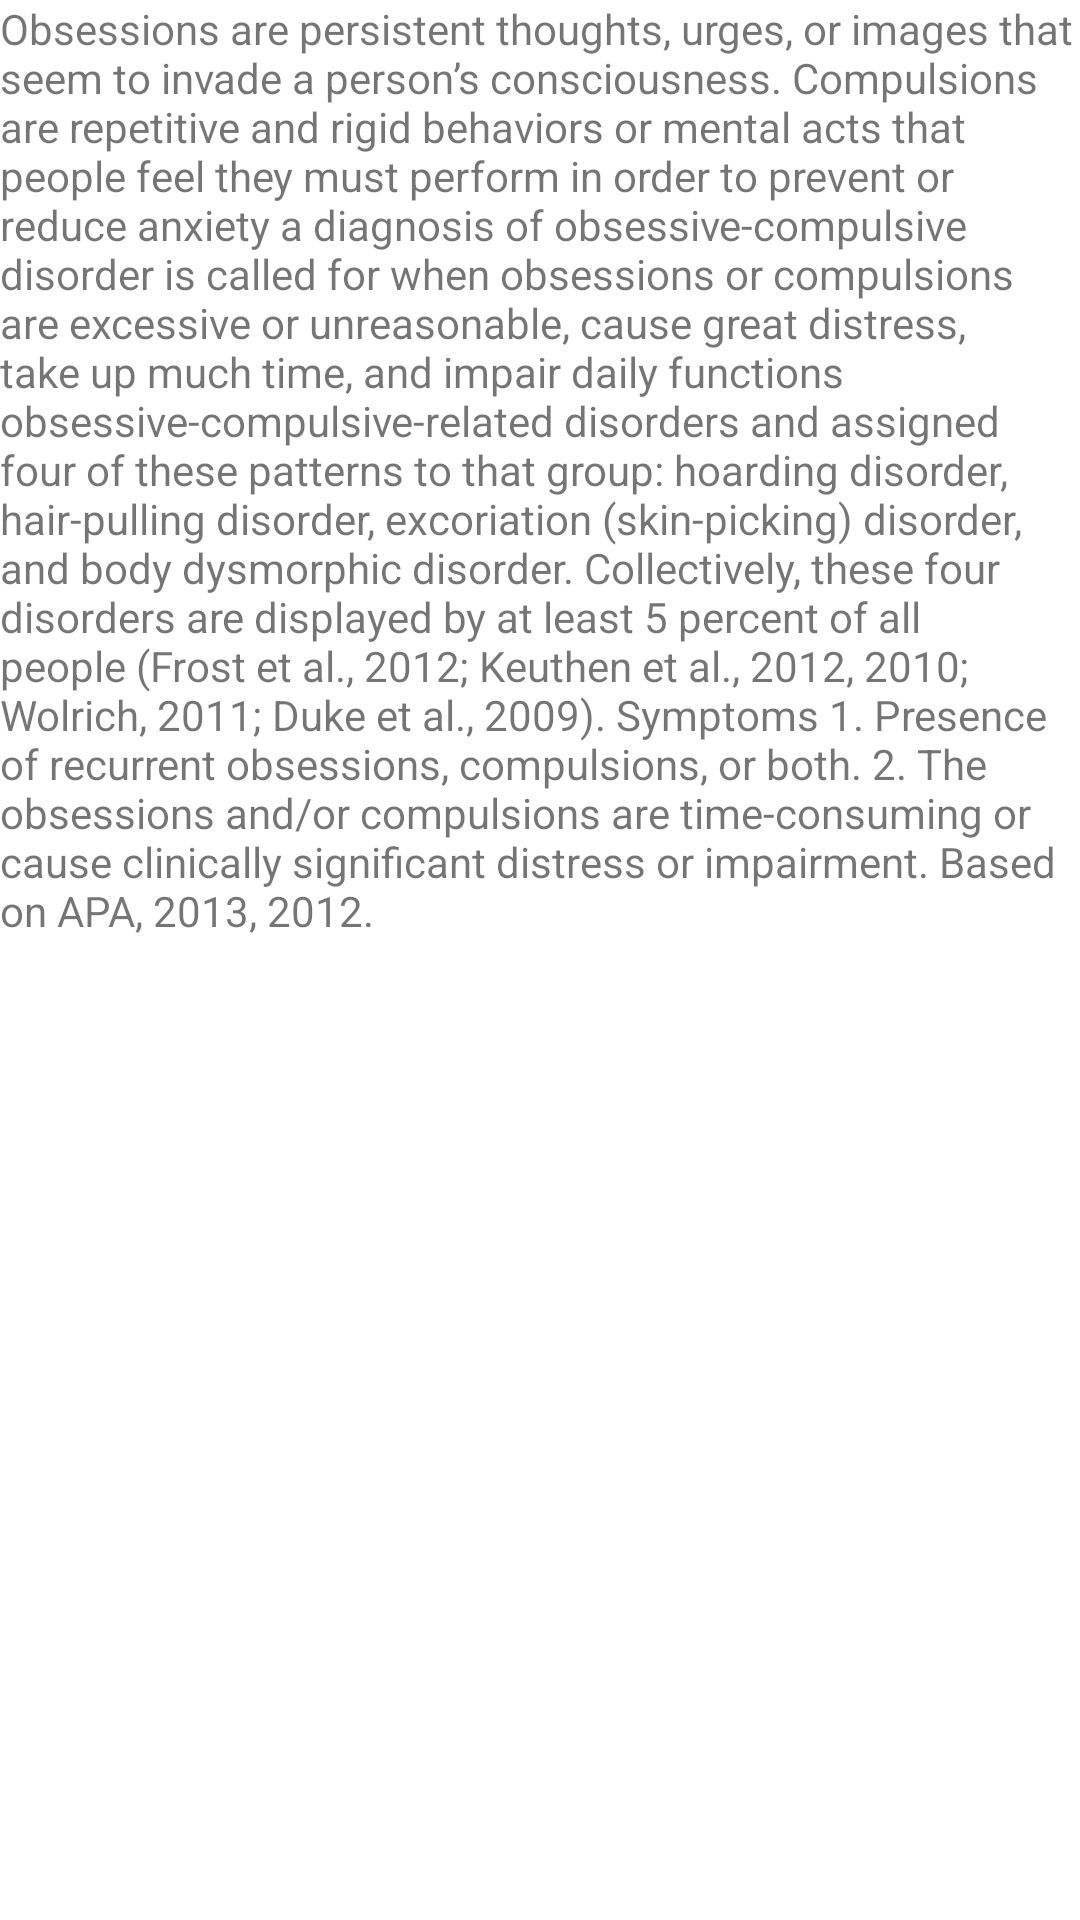

Layout XML and referenced resources for this Android screen:
<!-- AndroidManifest.xml: application theme Theme.MentalHealthPro -->
<!-- res/layout/fragment_obsessing_compulsive.xml -->
<?xml version="1.0" encoding="utf-8"?>
<FrameLayout xmlns:android="http://schemas.android.com/apk/res/android"
    xmlns:tools="http://schemas.android.com/tools"
    android:layout_width="match_parent"
    android:layout_height="match_parent"
    tools:context=".ObsessingCompulsive">

    
    <TextView
        android:layout_width="match_parent"
        android:layout_height="match_parent"
        android:text="@string/obsessive" />

</FrameLayout>
<!-- resources referenced by this layout -->
<resources>
  <string name="obsessive">Obsessions are persistent thoughts, urges, or images that seem to invade a person’s consciousness. Compulsions are repetitive and rigid behaviors or mental acts that people feel they must perform in order to prevent or reduce anxiety a diagnosis of obsessive-compulsive disorder is called for when obsessions or compulsions are excessive or unreasonable, cause great distress, take up much time, and impair daily functions obsessive-compulsive-related disorders and assigned four of these patterns to that group: hoarding disorder, hair-pulling disorder, excoriation (skin-picking) disorder, and body dysmorphic disorder. Collectively, these four disorders are displayed by at least 5 percent of all people (Frost et al., 2012; Keuthen et al., 2012, 2010; Wolrich, 2011; Duke et al., 2009). Symptoms 1. Presence of recurrent obsessions, compulsions, or both. 2. The obsessions and/or compulsions are time-consuming or cause clinically significant distress or impairment. Based on APA, 2013, 2012.</string>
  <style name="Theme.MentalHealthPro" parent="Theme.MaterialComponents.DayNight.DarkActionBar">
          
          <item name="colorPrimary">@color/purple_500</item>
          <item name="colorPrimaryVariant">@color/purple_700</item>
          <item name="colorOnPrimary">@color/white</item>
          
          <item name="colorSecondary">@color/teal_200</item>
          <item name="colorSecondaryVariant">@color/teal_700</item>
          <item name="colorOnSecondary">@color/black</item>
          
          <item name="android:statusBarColor" tools:targetApi="l">?attr/colorPrimaryVariant</item>
          
      </style>
  <!-- not gathered from this repository: default colours our renderer supplied (Android Studio template values) -->
  <color name="purple_500">#FF6200EE</color>
  <color name="purple_700">#FF3700B3</color>
  <color name="teal_200">#FF03DAC5</color>
  <color name="teal_700">#FF018786</color>
  <color name="black">#FF000000</color>
  <color name="white">#FFFFFFFF</color>
</resources>
